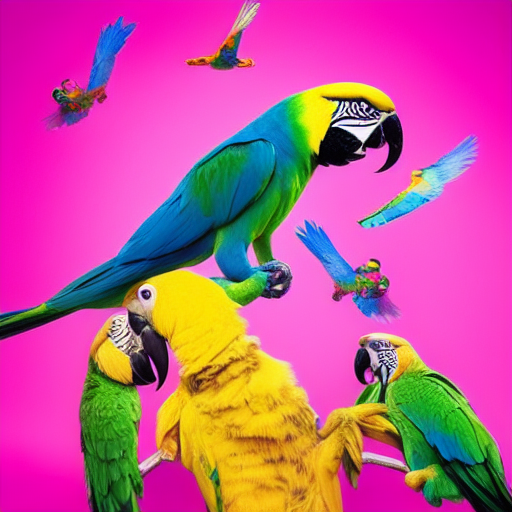
Generation parameters embedded in this image by AUTOMATIC1111 Stable Diffusion web UI or a fork of it (Forge, ...) (PNG 'parameters' text chunk):
Dozens of parrots flying everywhere; wings in the sky; David lachapelle style; bling
Steps: 20, Sampler: Euler a, CFG scale: 7, Seed: 3686684326, Size: 512x512, Model hash: a9263745